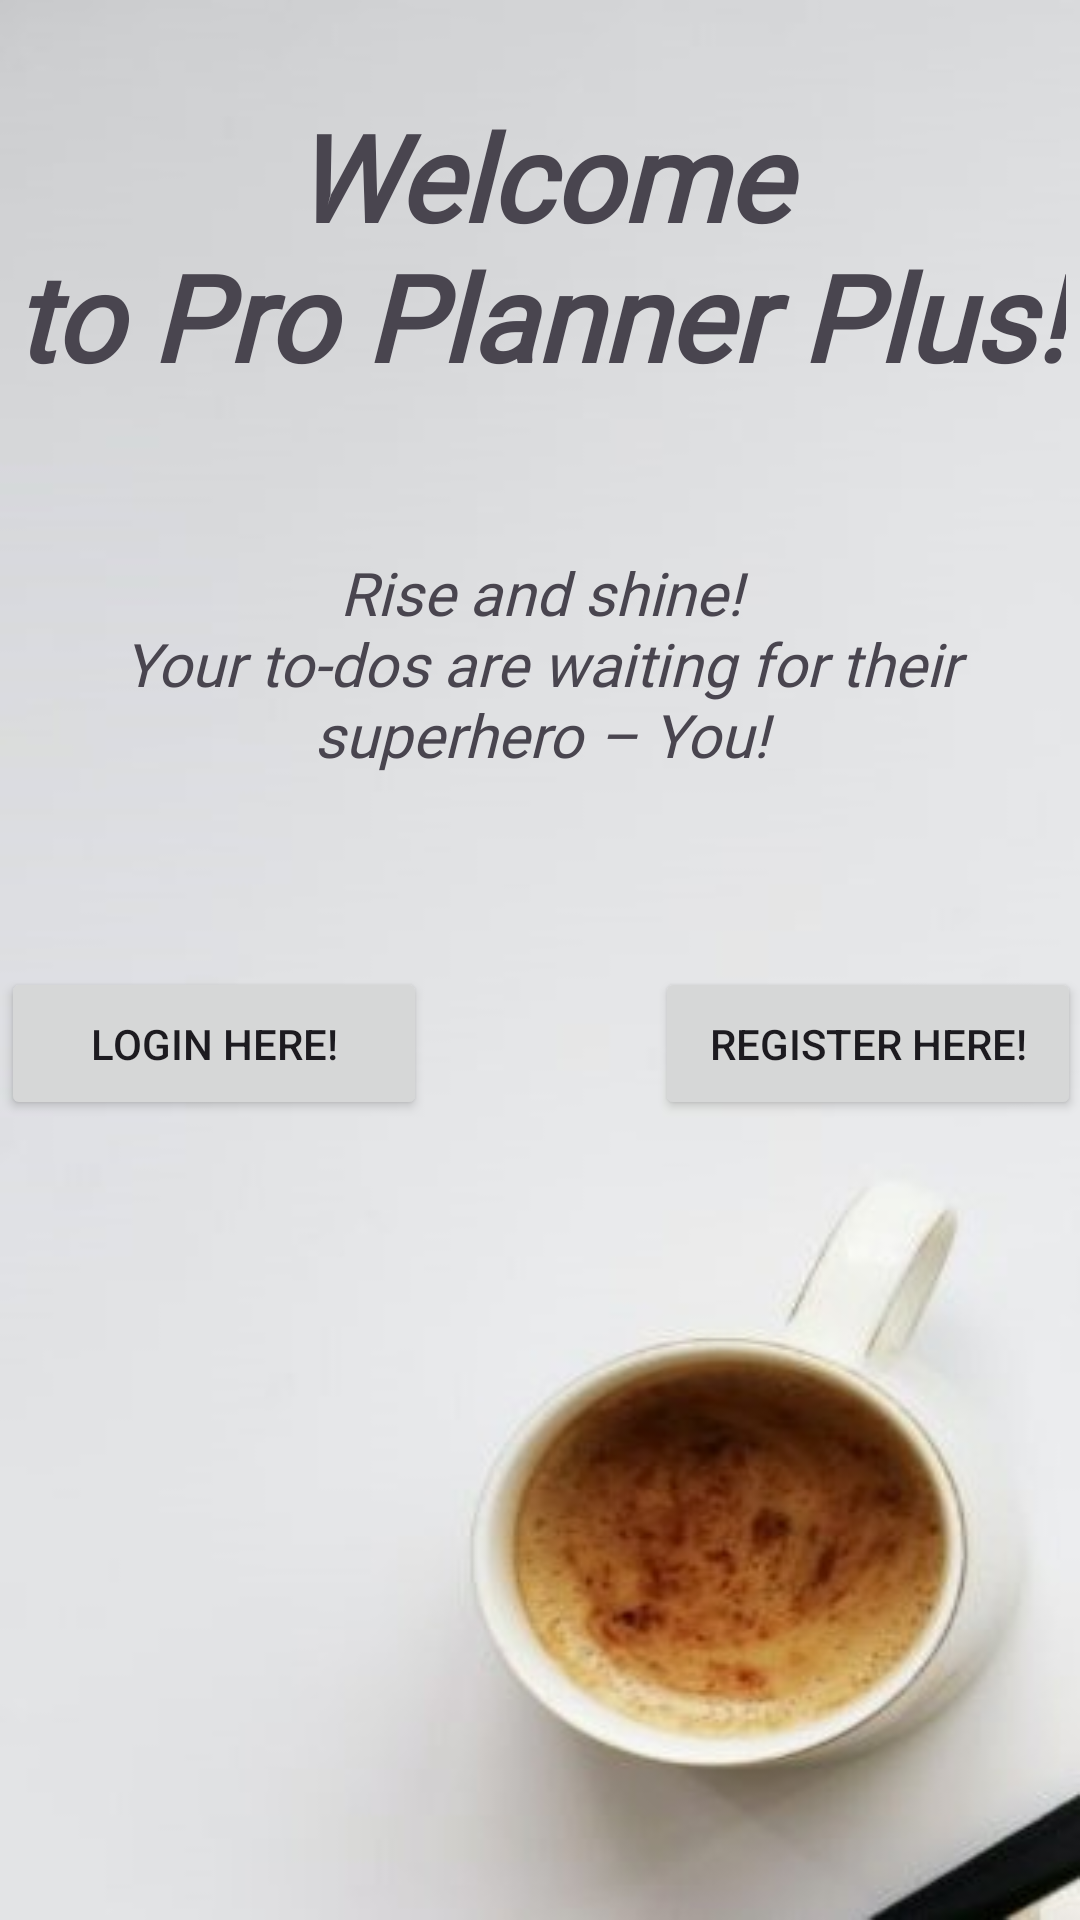

The Android layout XML behind this screen, and the referenced resources:
<!-- AndroidManifest.xml: application theme Theme.Mobi23planner -->
<!-- res/layout/activity_main_page.xml -->
<?xml version="1.0" encoding="utf-8"?>
<androidx.constraintlayout.widget.ConstraintLayout xmlns:android="http://schemas.android.com/apk/res/android"
    xmlns:app="http://schemas.android.com/apk/res-auto"
    android:layout_width="match_parent"
    android:layout_height="match_parent"
    android:background="@drawable/background">

    <Button
        android:id="@+id/buttonLogin"
        android:layout_width="142dp"
        android:layout_height="51dp"
        android:text="@string/login_here"
        app:layout_constraintStart_toStartOf="@+id/motivationTextMain"
        app:layout_constraintTop_toTopOf="@+id/buttonRegister" />

    <Button
        android:id="@+id/buttonRegister"
        android:layout_width="142dp"
        android:layout_height="51dp"
        android:layout_marginTop="64dp"
        android:text="@string/register_here"
        app:layout_constraintEnd_toEndOf="@+id/motivationTextMain"
        app:layout_constraintTop_toBottomOf="@+id/motivationTextMain" />

    <TextView
        android:id="@+id/welcomeText"
        android:layout_width="wrap_content"
        android:layout_height="wrap_content"
        android:layout_marginTop="32dp"
        android:fontFamily="@font/borel"
        android:gravity="center"
        android:text="@string/welcome_nto_pro_planner_plus"
        android:textSize="40sp"
        android:textStyle="italic|bold"
        app:layout_constraintEnd_toEndOf="parent"
        app:layout_constraintStart_toStartOf="parent"
        app:layout_constraintTop_toTopOf="parent" />

    <TextView
        android:id="@+id/motivationTextMain"
        android:layout_width="wrap_content"
        android:layout_height="wrap_content"
        android:layout_marginTop="52dp"
        android:fontFamily="@font/borel"
        android:gravity="center"
        android:text="@string/rise_and_shine_nyour_to_dos_are_waiting_for_their_superhero_you"
        android:textSize="20sp"
        android:textStyle="italic"
        app:layout_constraintEnd_toEndOf="@+id/welcomeText"
        app:layout_constraintStart_toStartOf="@+id/welcomeText"
        app:layout_constraintTop_toBottomOf="@+id/welcomeText" />
</androidx.constraintlayout.widget.ConstraintLayout>


<!-- resources referenced by this layout -->
<resources>
  <!-- drawable background: jpg bitmap (drawable, 13557 bytes) -->
  <string name="login_here">Login here!</string>
  <string name="register_here">Register here!</string>
  <string name="rise_and_shine_nyour_to_dos_are_waiting_for_their_superhero_you">Rise and shine!\nYour to-dos are waiting for their superhero – You!</string>
  <string name="welcome_nto_pro_planner_plus">Welcome\nto Pro Planner Plus!</string>
  <style name="Theme.Mobi23planner" parent="Base.Theme.Mobi23planner" />
  <style name="Base.Theme.Mobi23planner" parent="Theme.Material3.DayNight">
      </style>
</resources>
